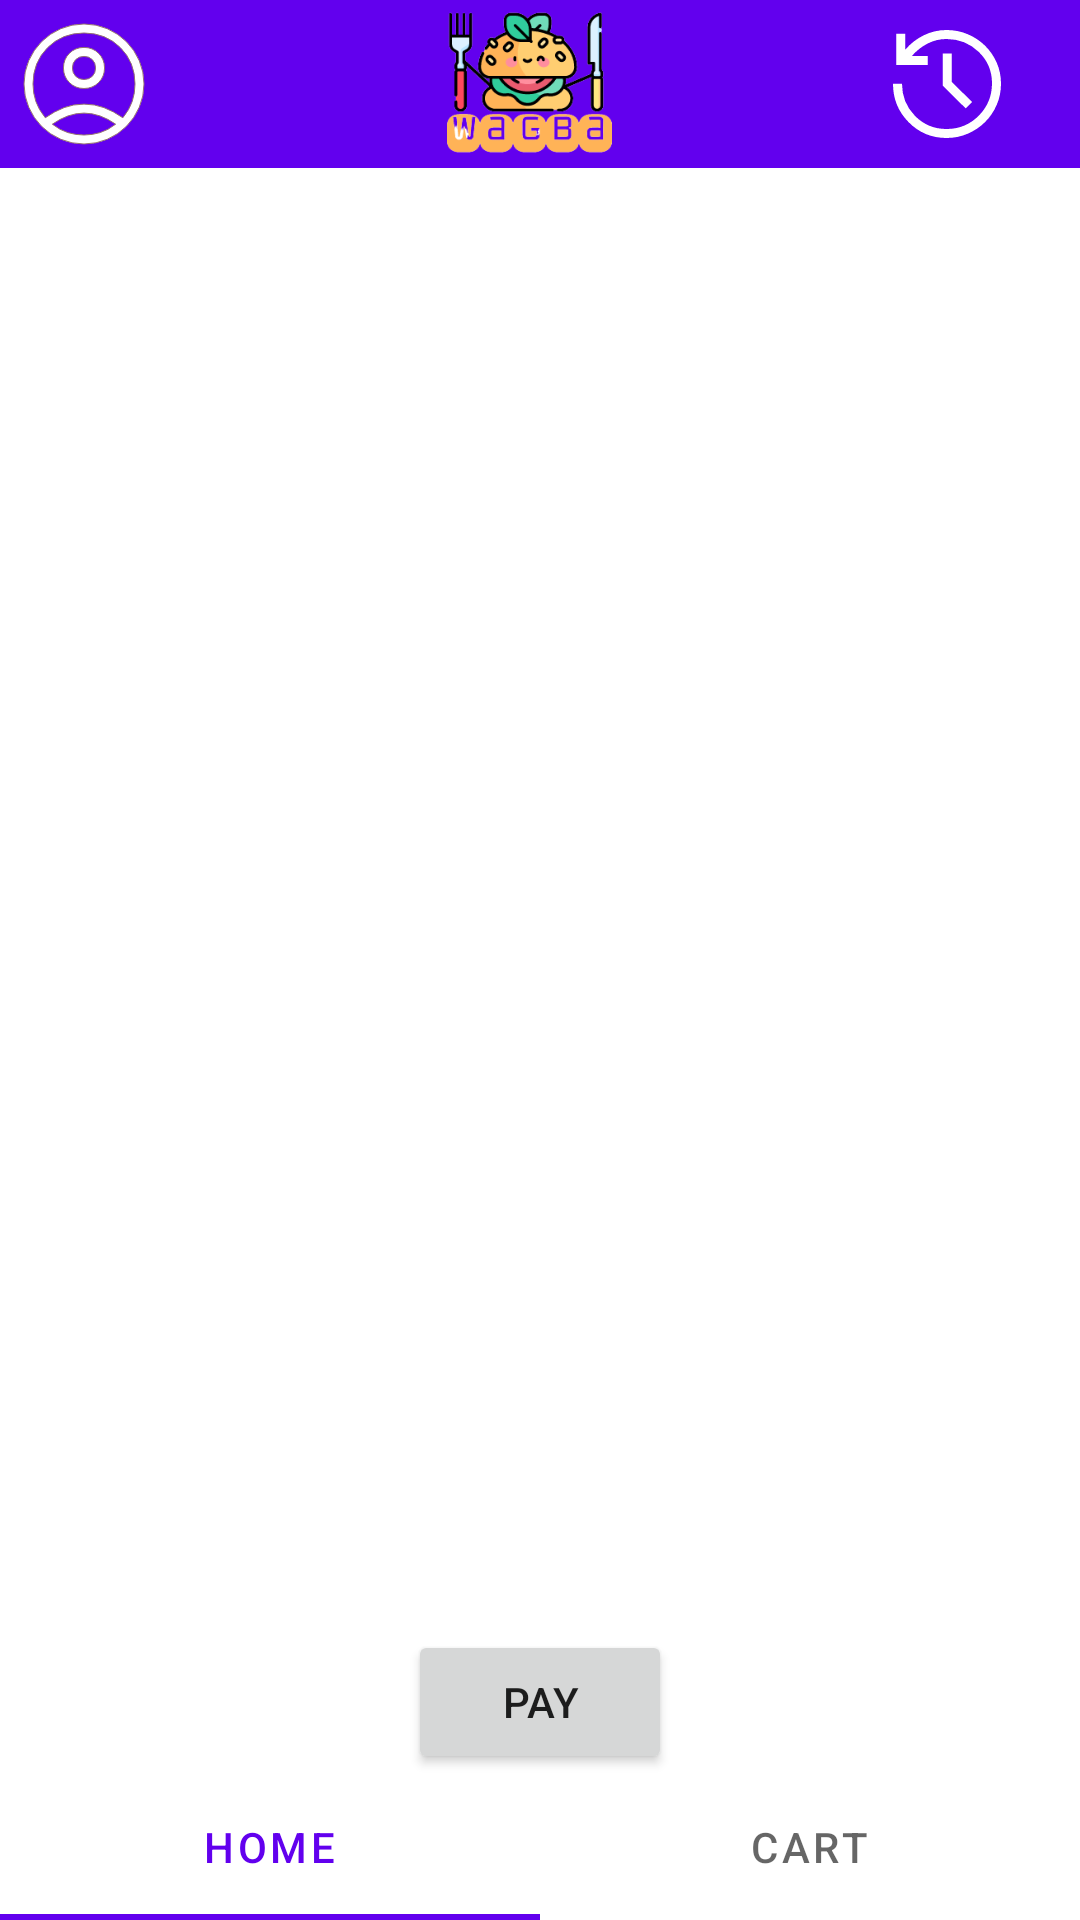

Layout XML and referenced resources for this Android screen:
<!-- AndroidManifest.xml: application theme Theme.CourseProject -->
<!-- res/layout/user_screen.xml -->
<?xml version="1.0" encoding="utf-8"?>
<LinearLayout xmlns:android="http://schemas.android.com/apk/res/android"
    xmlns:app="http://schemas.android.com/apk/res-auto"
    xmlns:tools="http://schemas.android.com/tools"
    android:layout_width="match_parent"
    android:layout_height="match_parent"
    android:orientation="vertical"
    tools:context=".UserScreen">




        <com.google.android.material.appbar.AppBarLayout
            android:layout_width="match_parent"
            android:layout_height="wrap_content"
            android:layout_marginBottom="2dp"
            >

                <LinearLayout
                    android:layout_width="match_parent"
                    android:layout_height="wrap_content"
                    android:orientation="horizontal"
                    android:layout_gravity="center">

                        <FrameLayout
                            android:layout_width="0dp"
                            android:layout_height="wrap_content"
                            android:layout_weight="0.5"
                            android:id="@+id/user_profile_icon_frame">
                                <com.google.android.material.appbar.MaterialToolbar
                                    android:id="@+id/user_profile_icon"
                                    android:layout_width="wrap_content"
                                    android:layout_height="?attr/actionBarSize"
                                    app:navigationIcon="@drawable/account_circle"
                                    android:clickable="true"
                                    android:focusableInTouchMode="true"
                                    />

                        </FrameLayout>
                        <ImageView
                            android:layout_width="0dp"
                            android:layout_weight="1.7"
                            android:layout_height="55dp"
                            android:src="@drawable/logo"
                            android:id="@+id/logoo"
                            />

                        <com.google.android.material.appbar.MaterialToolbar
                            android:id="@+id/order_history"
                            android:layout_width="wrap_content"
                            android:layout_height="?attr/actionBarSize"
                            app:navigationIcon="@drawable/history"
                            android:clickable="true"
                            android:focusableInTouchMode="true"
                            />
                </LinearLayout>


        </com.google.android.material.appbar.AppBarLayout>



























































                <androidx.fragment.app.FragmentContainerView
                    android:id="@+id/fragmentContainerView"
                    android:layout_width="match_parent"
                    android:layout_height="0dp"
                    android:layout_weight="10"
                    tools:layout="" />


        <Button
            android:layout_width="wrap_content"
            android:layout_gravity="center"
            android:gravity="center"
            android:layout_height="wrap_content"
            android:text="Pay"
            android:id="@+id/pay"/>


        <com.google.android.material.tabs.TabLayout
            android:layout_width="match_parent"
            android:layout_height="0dp"
            android:layout_weight="1"
            android:id="@+id/navigation_tab">

                <com.google.android.material.tabs.TabItem
                    android:layout_width="wrap_content"
                    android:layout_height="wrap_content"
                    android:text="Home"
                    android:icon="@drawable/restaurants"

                    />









                <com.google.android.material.tabs.TabItem
                    android:layout_width="wrap_content"
                    android:layout_height="wrap_content"
                    android:text="Cart"
                    android:icon="@drawable/shopping_cart"
                    />



        </com.google.android.material.tabs.TabLayout>



</LinearLayout>
<!-- res/layout/restaurant_item_list.xml (included above) -->
<?xml version="1.0" encoding="utf-8"?>
<androidx.recyclerview.widget.RecyclerView xmlns:android="http://schemas.android.com/apk/res/android"
    xmlns:app="http://schemas.android.com/apk/res-auto"
    xmlns:tools="http://schemas.android.com/tools"
    android:id="@+id/res_list"
    android:name="com.example.courseproject.Restaurants_list"
    android:layout_width="match_parent"
    android:layout_height="match_parent"
    android:layout_marginLeft="16dp"
    android:layout_marginRight="16dp"
    app:layoutManager="LinearLayoutManager"
    tools:context=".Restaurants_list"
    tools:listitem="@layout/restaurant_item" />
<!-- res/layout/cart_item_list.xml (included above) -->
<?xml version="1.0" encoding="utf-8"?>
<LinearLayout xmlns:android="http://schemas.android.com/apk/res/android"
    xmlns:app="http://schemas.android.com/apk/res-auto"
    xmlns:tools="http://schemas.android.com/tools"
    android:id="@+id/cart_list_container"
    android:layout_width="match_parent"
    android:layout_height="match_parent"
    android:layout_marginLeft="16dp"
    android:layout_marginRight="16dp"
    android:orientation="vertical"
    tools:context=".Cart_list">


    <androidx.recyclerview.widget.RecyclerView
        android:id="@+id/cart_list"
        android:name="com.example.courseproject.Cart_list"
        android:layout_width="match_parent"
        android:layout_height="0dp"
        android:layout_weight="5"
        android:layout_marginLeft="16dp"
        android:layout_marginRight="16dp"
        app:layoutManager="LinearLayoutManager"
        tools:context=".Cart_list"
        tools:listitem="@layout/cart_item" />










</LinearLayout>
<!-- res/layout/restaurant_item.xml (included above) -->
<?xml version="1.0" encoding="utf-8"?>
<LinearLayout xmlns:android="http://schemas.android.com/apk/res/android"
    xmlns:app="http://schemas.android.com/apk/res-auto"
    android:id="@+id/res_layout"
    android:layout_width="match_parent"
    android:layout_height="wrap_content"
    android:foregroundTint="#000000"
    android:orientation="vertical">

    <com.google.android.material.card.MaterialCardView
        android:id="@+id/restuarant_element"
        style="?attr/materialCardViewElevatedStyle"
        android:layout_width="match_parent"
        android:layout_height="wrap_content"
        android:layout_marginBottom="5dp"
        android:layout_weight="0"
        android:clickable="true"
        android:focusable="true"
        app:rippleColor="#EA1818"
        app:strokeColor="#3C72A1"
        app:strokeWidth="1dp">

        <LinearLayout
            android:layout_width="match_parent"
            android:layout_height="wrap_content"
            android:foregroundTint="#FFFFFF"
            android:orientation="horizontal">



            <FrameLayout
                android:layout_width="wrap_content"
                android:layout_height="wrap_content">






                <ImageView
                    android:id="@+id/res_image"
                    android:layout_width="150dp"
                    android:layout_height="150dp"
                    android:layout_marginLeft="3dp"
                    android:layout_marginTop="3dp"
                    android:layout_marginBottom="3dp"
                    >

            </ImageView>
            </FrameLayout>


            <LinearLayout
                android:layout_width="match_parent"
                android:layout_height="match_parent"
                android:layout_marginLeft="5dp"
                android:layout_marginTop="5dp"
                android:orientation="vertical">

                <TextView
                    android:id="@+id/res_name"
                    android:layout_width="match_parent"
                    android:layout_height="0dp"
                    android:layout_weight="1"
                    android:fontFamily="sans-serif-medium"
                    android:text="TextView"
                    android:textSize="16dp"
                    android:textStyle="bold" />

                <TextView
                    android:id="@+id/res_description"
                    android:layout_width="match_parent"
                    android:layout_height="0dp"
                    android:layout_weight="3"
                    android:fontFamily="sans-serif"
                    android:text="al;dkals;dksal; dksal; dksa;lddfkads;lf;das;dalkfj ds;kfj dask;fj ;daskf jdas;kfjas;kf jads;kf;dsaklfjda;slkfjds; klfd" />

                <TextView
                    android:id="@+id/res_location"
                    android:layout_width="match_parent"
                    android:layout_height="0dp"
                    android:layout_weight="1.3"
                    android:text="TextView" />

            </LinearLayout>

        </LinearLayout>

    </com.google.android.material.card.MaterialCardView>
</LinearLayout>
<!-- res/layout/cart_item.xml (included above) -->
<?xml version="1.0" encoding="utf-8"?>

<LinearLayout xmlns:android="http://schemas.android.com/apk/res/android"
    xmlns:app="http://schemas.android.com/apk/res-auto"
    android:id="@+id/cart_layout"
    android:layout_width="match_parent"
    android:layout_height="wrap_content"
    android:foregroundTint="#000000"
    android:orientation="vertical">

    <com.google.android.material.card.MaterialCardView
        android:id="@+id/cart_element"
        style="?attr/materialCardViewElevatedStyle"
        android:layout_width="match_parent"
        android:layout_height="wrap_content"
        android:layout_marginBottom="5dp"
        android:layout_weight="0"
        android:clickable="true"
        android:focusable="true"
        android:checkable="true"
        app:rippleColor="#EA1818"
        app:strokeColor="#3C72A1"
        app:strokeWidth="1dp">

        <LinearLayout
            android:layout_width="match_parent"
            android:layout_height="wrap_content"
            android:foregroundTint="#FFFFFF"
            android:orientation="horizontal">

            <ImageView
                android:id="@+id/c_dish_image"
                android:layout_width="150dp"
                android:layout_height="150dp"
                android:layout_marginLeft="3dp"
                android:layout_marginTop="3dp"
                android:layout_marginBottom="3dp"
                >

            </ImageView>

            <LinearLayout
                android:layout_width="0dp"
                android:layout_weight="2"
                android:layout_height="match_parent"
                android:layout_marginLeft="5dp"
                android:layout_marginTop="5dp"
                android:orientation="vertical">

                <LinearLayout
                    android:layout_width="match_parent"
                    android:layout_height="wrap_content"
                    android:orientation="horizontal">

                    <TextView
                        android:id="@+id/c_dish_name"
                        android:layout_width="wrap_content"
                        android:layout_height="wrap_content"
                        android:layout_weight="1"
                        android:fontFamily="sans-serif-medium"
                        android:text="TextView"
                        android:textSize="18dp"
                        android:textStyle="bold" />

                    <TextView
                        android:id="@+id/c_dish_quantity"
                        android:layout_width="wrap_content"
                        android:layout_height="wrap_content"
                        android:layout_marginEnd="5dp"
                        android:text="4"
                        android:textSize="25dp" />

                </LinearLayout>

                <TextView
                    android:id="@+id/c_dish_description"
                    android:layout_width="wrap_content"
                    android:layout_height="wrap_content"
                    android:layout_weight="3"
                    android:fontFamily="sans-serif"
                    android:text="al;dkals;ddfkdasasdasdlkfjds;asdsadsadsadasdsadasdasdasdasdasdasdasdasfdsafdfadsfwefeqwec dsdsf sdsfdsfsgddfs dgfds d" />

                <LinearLayout
                    android:layout_width="match_parent"
                    android:layout_height="wrap_content"
                    android:orientation="horizontal">

                    <FrameLayout
                        android:layout_width="0dp"
                        android:layout_height="wrap_content"
                        android:layout_weight="10">

                        <TextView
                            android:id="@+id/c_total_price"
                            android:layout_width="wrap_content"
                            android:layout_height="wrap_content"
                            android:text="TextView" />

                    </FrameLayout>

                    <FrameLayout
                        android:layout_width="0dp"
                        android:layout_height="wrap_content"
                        android:layout_weight="10"
                        >
                        <ImageView
                            android:id="@+id/imageView"
                            android:layout_width="wrap_content"
                            android:layout_height="wrap_content"
                            android:layout_gravity="right"
                            app:srcCompat="@drawable/do_not_disturb_on" />
                    </FrameLayout>
                </LinearLayout>

            </LinearLayout>


            






        </LinearLayout>
    </com.google.android.material.card.MaterialCardView>
</LinearLayout>
<!-- resources referenced by this layout -->
<resources>
  <!-- drawable account_circle (drawable) -->
  <vector xmlns:android="http://schemas.android.com/apk/res/android"
      android:width="48dp"
      android:height="48dp"
      android:viewportWidth="48"
      android:viewportHeight="48"
  
      android:tint="?attr/color">
    <path
        android:fillColor="@android:color/white"
        android:strokeColor="#977171"
        android:pathData="M11.1,35.25Q14.25,33.05 17.35,31.875Q20.45,30.7 24,30.7Q27.55,30.7 30.675,31.875Q33.8,33.05 36.95,35.25Q39.15,32.55 40.075,29.8Q41,27.05 41,24Q41,16.75 36.125,11.875Q31.25,7 24,7Q16.75,7 11.875,11.875Q7,16.75 7,24Q7,27.05 7.95,29.8Q8.9,32.55 11.1,35.25ZM24,25.5Q21.1,25.5 19.125,23.525Q17.15,21.55 17.15,18.65Q17.15,15.75 19.125,13.775Q21.1,11.8 24,11.8Q26.9,11.8 28.875,13.775Q30.85,15.75 30.85,18.65Q30.85,21.55 28.875,23.525Q26.9,25.5 24,25.5ZM24,44Q19.9,44 16.25,42.425Q12.6,40.85 9.875,38.125Q7.15,35.4 5.575,31.75Q4,28.1 4,24Q4,19.85 5.575,16.225Q7.15,12.6 9.875,9.875Q12.6,7.15 16.25,5.575Q19.9,4 24,4Q28.15,4 31.775,5.575Q35.4,7.15 38.125,9.875Q40.85,12.6 42.425,16.225Q44,19.85 44,24Q44,28.1 42.425,31.75Q40.85,35.4 38.125,38.125Q35.4,40.85 31.775,42.425Q28.15,44 24,44ZM24,41Q26.75,41 29.375,40.2Q32,39.4 34.55,37.4Q32,35.6 29.35,34.65Q26.7,33.7 24,33.7Q21.3,33.7 18.65,34.65Q16,35.6 13.45,37.4Q16,39.4 18.625,40.2Q21.25,41 24,41ZM24,22.5Q25.7,22.5 26.775,21.425Q27.85,20.35 27.85,18.65Q27.85,16.95 26.775,15.875Q25.7,14.8 24,14.8Q22.3,14.8 21.225,15.875Q20.15,16.95 20.15,18.65Q20.15,20.35 21.225,21.425Q22.3,22.5 24,22.5ZM24,18.65Q24,18.65 24,18.65Q24,18.65 24,18.65Q24,18.65 24,18.65Q24,18.65 24,18.65Q24,18.65 24,18.65Q24,18.65 24,18.65Q24,18.65 24,18.65Q24,18.65 24,18.65ZM24,37.35Q24,37.35 24,37.35Q24,37.35 24,37.35Q24,37.35 24,37.35Q24,37.35 24,37.35Q24,37.35 24,37.35Q24,37.35 24,37.35Q24,37.35 24,37.35Q24,37.35 24,37.35Z"/>
  </vector>
  <!-- drawable history (drawable) -->
  <vector xmlns:android="http://schemas.android.com/apk/res/android"
      android:width="48dp"
      android:height="48dp"
      android:viewportWidth="48"
      android:viewportHeight="48"
      android:tint="?attr/color">
    <path
        android:fillColor="@android:color/white"
        android:pathData="M23.85,42Q16.4,42 11.2,36.725Q6,31.45 6,23.95H9Q9,30.2 13.3,34.6Q17.6,39 23.85,39Q30.2,39 34.6,34.55Q39,30.1 39,23.75Q39,17.55 34.55,13.275Q30.1,9 23.85,9Q20.45,9 17.475,10.55Q14.5,12.1 12.3,14.65H17.55V17.65H7.1V7.25H10.1V12.55Q12.7,9.5 16.275,7.75Q19.85,6 23.85,6Q27.6,6 30.9,7.4Q34.2,8.8 36.675,11.225Q39.15,13.65 40.575,16.9Q42,20.15 42,23.9Q42,27.65 40.575,30.95Q39.15,34.25 36.675,36.7Q34.2,39.15 30.9,40.575Q27.6,42 23.85,42ZM30.25,32.15 L22.55,24.55V13.85H25.55V23.3L32.4,30Z"/>
  </vector>
  <!-- drawable logo: png bitmap (drawable, 18809 bytes) -->
  <style name="Theme.CourseProject" parent="Theme.MaterialComponents.DayNight.NoActionBar">
          
          <item name="colorPrimary">@color/purple_500</item>
          <item name="colorPrimaryVariant">@color/purple_700</item>
          <item name="colorOnPrimary">@color/white</item>
          
          <item name="colorSecondary">@color/teal_200</item>
          <item name="colorSecondaryVariant">@color/teal_700</item>
          <item name="colorOnSecondary">@color/black</item>
          
          <item name="android:statusBarColor">?attr/colorPrimaryVariant</item>
          
      </style>
  <!-- not gathered from this repository: default colours our renderer supplied (Android Studio template values) -->
  <color name="purple_500">#FF6200EE</color>
  <color name="purple_700">#FF3700B3</color>
  <color name="teal_200">#FF03DAC5</color>
  <color name="teal_700">#FF018786</color>
  <color name="black">#FF000000</color>
  <color name="white">#FFFFFFFF</color>
</resources>
